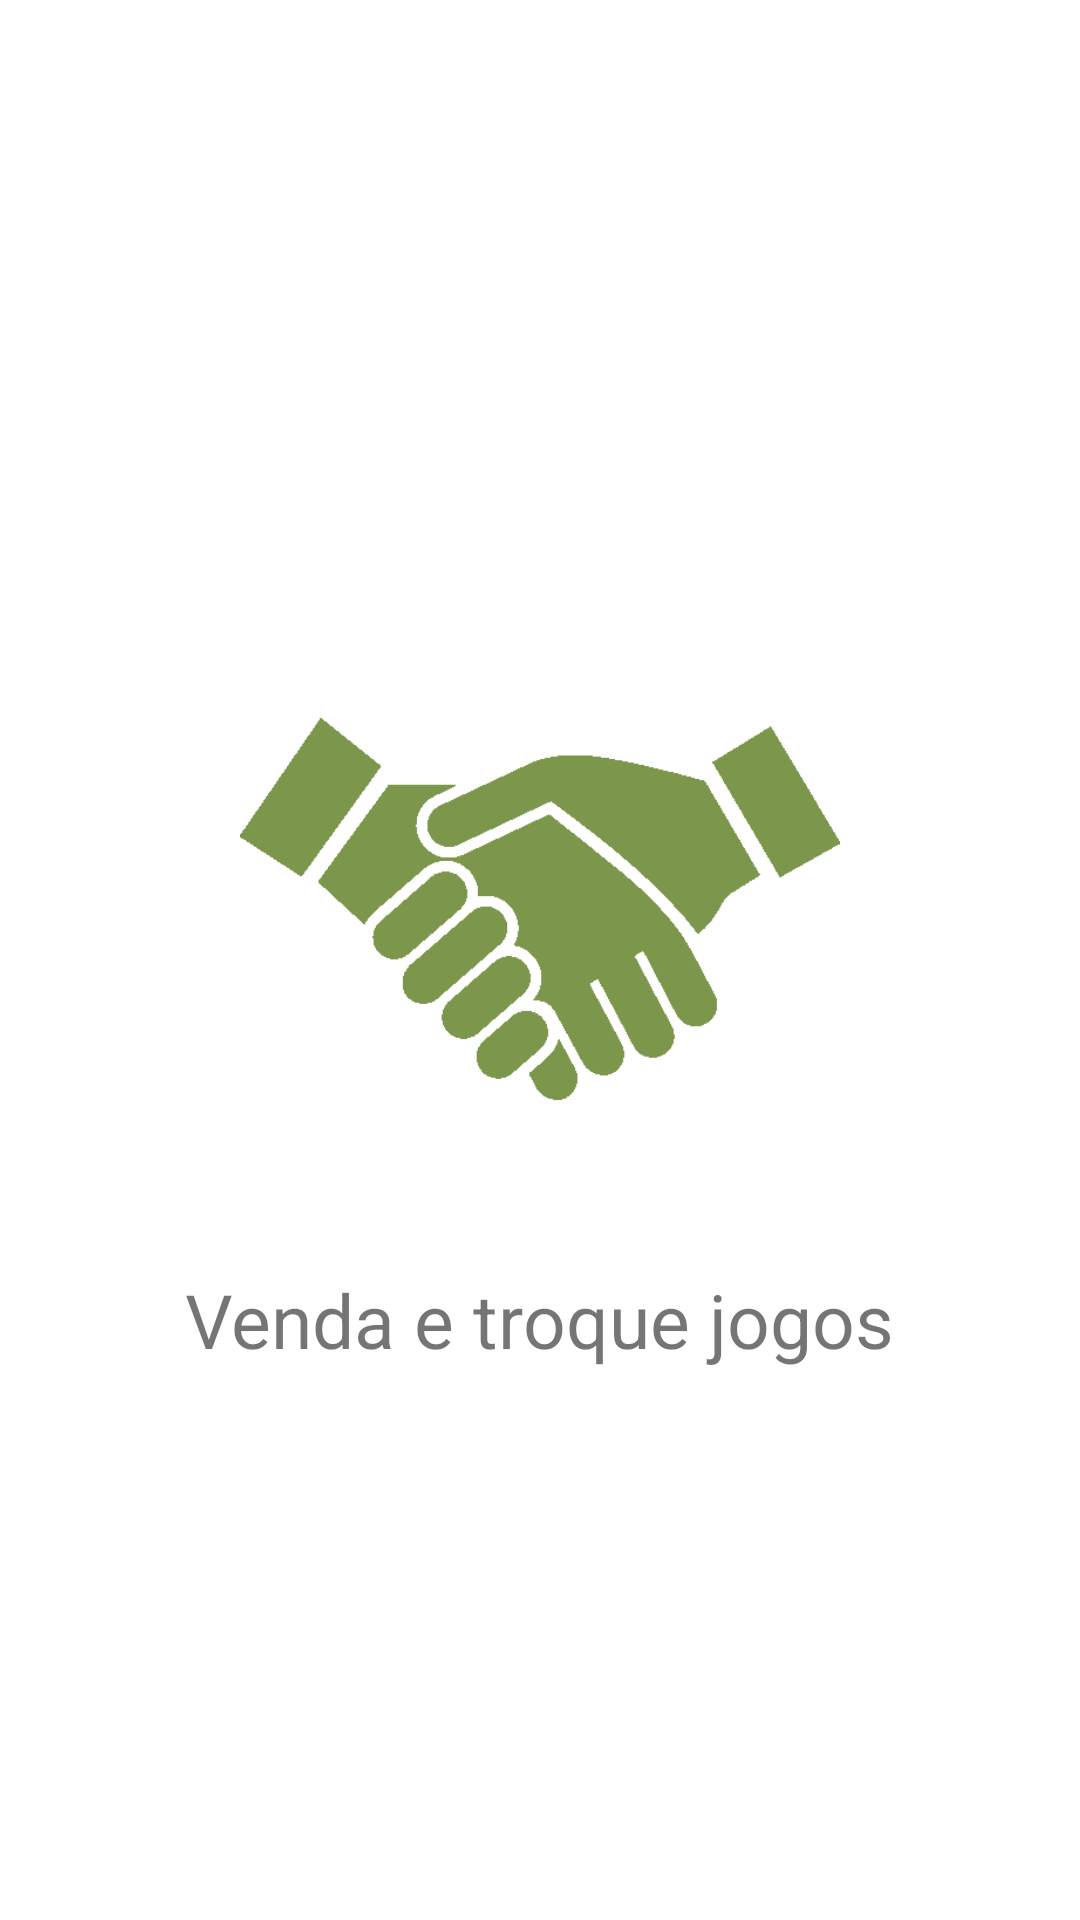

The Android layout XML behind this screen, and the referenced resources:
<!-- AndroidManifest.xml: fallback theme Theme.MaterialComponents.DayNight.NoActionBar -->
<!-- res/layout/fragment_welcome_trade.xml -->
<ScrollView xmlns:android="http://schemas.android.com/apk/res/android"
    android:layout_width="match_parent"
    android:layout_height="match_parent">

    <LinearLayout
        android:layout_width="match_parent"
        android:layout_height="match_parent"
        android:layout_gravity="center"
        android:orientation="vertical">

        <ImageView
            android:layout_width="200dp"
            android:layout_height="200dp"
            android:layout_margin="@dimen/g_default_margin"
            android:layout_gravity="center"
            android:src="@drawable/g_trade"/>

        <TextView
            android:layout_width="wrap_content"
            android:layout_height="wrap_content"
            android:theme="@style/WelcomeText"
            android:layout_gravity="center"
            android:text="Venda e troque jogos"/>

    </LinearLayout>

</ScrollView>
<!-- resources referenced by this layout -->
<resources>
  <dimen name="g_default_margin">20dp</dimen>
  <!-- drawable g_trade: png bitmap (drawable, 8906 bytes) -->
  <style name="WelcomeText">
          <item name="android:textSize">25sp</item>
      </style>
</resources>
